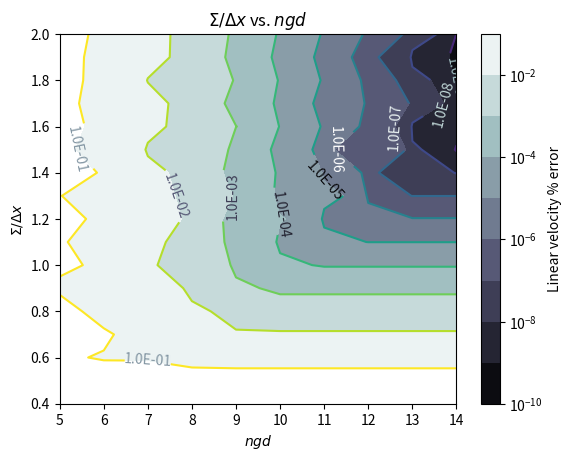

Reproduce this figure in Python. (Note: this script raises an exception after producing the figure.)
import matplotlib.pyplot as plt
import matplotlib.cm as cm
import matplotlib as mpl
import numpy as np

boxsize=150
phi_array = np.array([0.0005*4**j for j in range(5)])
N_array = phi_array*(boxsize/0.5)**3/(4./3.*np.pi)
print(phi_array, N_array)

alpha_array = np.array(
[[0.4, 0.4, 0.4, 0.4, 0.4, 0.4, 0.4, 0.4, 0.4, 0.4],
 [0.5, 0.5, 0.5, 0.5, 0.5, 0.5, 0.5, 0.5, 0.5, 0.5],
 [0.6, 0.6, 0.6, 0.6, 0.6, 0.6, 0.6, 0.6, 0.6, 0.6],
 [0.7, 0.7, 0.7, 0.7, 0.7, 0.7, 0.7, 0.7, 0.7, 0.7],
 [0.8, 0.8, 0.8, 0.8, 0.8, 0.8, 0.8, 0.8, 0.8, 0.8],
 [0.9, 0.9, 0.9, 0.9, 0.9, 0.9, 0.9, 0.9, 0.9, 0.9],
 [1. , 1. , 1. , 1. , 1. , 1. , 1. , 1. , 1. , 1. ],
 [1.1, 1.1, 1.1, 1.1, 1.1, 1.1, 1.1, 1.1, 1.1, 1.1],
 [1.2, 1.2, 1.2, 1.2, 1.2, 1.2, 1.2, 1.2, 1.2, 1.2],
 [1.3, 1.3, 1.3, 1.3, 1.3, 1.3, 1.3, 1.3, 1.3, 1.3],
 [1.4, 1.4, 1.4, 1.4, 1.4, 1.4, 1.4, 1.4, 1.4, 1.4],
 [1.5, 1.5, 1.5, 1.5, 1.5, 1.5, 1.5, 1.5, 1.5, 1.5],
 [1.6, 1.6, 1.6, 1.6, 1.6, 1.6, 1.6, 1.6, 1.6, 1.6],
 [1.7, 1.7, 1.7, 1.7, 1.7, 1.7, 1.7, 1.7, 1.7, 1.7],
 [1.8, 1.8, 1.8, 1.8, 1.8, 1.8, 1.8, 1.8, 1.8, 1.8],
 [1.9, 1.9, 1.9, 1.9, 1.9, 1.9, 1.9, 1.9, 1.9, 1.9],
 [2. , 2. , 2. , 2. , 2. , 2. , 2. , 2. , 2. , 2. ]]
)

ngd_array = np.array(
[[ 5.,  6.,  7.,  8.,  9., 10., 11., 12., 13., 14.],
 [ 5.,  6.,  7.,  8.,  9., 10., 11., 12., 13., 14.],
 [ 5.,  6.,  7.,  8.,  9., 10., 11., 12., 13., 14.],
 [ 5.,  6.,  7.,  8.,  9., 10., 11., 12., 13., 14.],
 [ 5.,  6.,  7.,  8.,  9., 10., 11., 12., 13., 14.],
 [ 5.,  6.,  7.,  8.,  9., 10., 11., 12., 13., 14.],
 [ 5.,  6.,  7.,  8.,  9., 10., 11., 12., 13., 14.],
 [ 5.,  6.,  7.,  8.,  9., 10., 11., 12., 13., 14.],
 [ 5.,  6.,  7.,  8.,  9., 10., 11., 12., 13., 14.],
 [ 5.,  6.,  7.,  8.,  9., 10., 11., 12., 13., 14.],
 [ 5.,  6.,  7.,  8.,  9., 10., 11., 12., 13., 14.],
 [ 5.,  6.,  7.,  8.,  9., 10., 11., 12., 13., 14.],
 [ 5.,  6.,  7.,  8.,  9., 10., 11., 12., 13., 14.],
 [ 5.,  6.,  7.,  8.,  9., 10., 11., 12., 13., 14.],
 [ 5.,  6.,  7.,  8.,  9., 10., 11., 12., 13., 14.],
 [ 5.,  6.,  7.,  8.,  9., 10., 11., 12., 13., 14.],
 [ 5.,  6.,  7.,  8.,  9., 10., 11., 12., 13., 14.]]
)

error_array = np.array(
[[1.09280907e+00, 1.09280907e+00, 6.85298181e-01, 6.85298181e-01,
  6.85148188e-01, 6.85148188e-01, 6.85148188e-01, 6.84925961e-01,
  6.84925961e-01, 6.84925961e-01],
 [1.83741566e-01, 1.83741566e-01, 1.73347985e-01, 1.73347985e-01,
  1.63453704e-01, 1.63453704e-01, 1.63450685e-01, 1.63450685e-01,
  1.63448082e-01, 1.63448082e-01],
 [1.21076003e-01, 8.84685403e-02, 8.84685403e-02, 4.44195028e-02,
  4.44195028e-02, 4.43746728e-02, 4.43508651e-02, 4.43508651e-02,
  4.43508585e-02, 4.43508585e-02],
 [1.26223015e-01, 1.26223015e-01, 1.32517851e-02, 1.19591511e-02,
  1.19591511e-02, 1.12719605e-02, 1.12719826e-02, 1.12719826e-02,
  1.12722696e-02, 1.12722697e-02],
 [1.75034054e-01, 2.79560959e-02, 1.55721435e-02, 1.55721435e-02,
  2.52386140e-03, 2.49896216e-03, 2.48865117e-03, 2.48865318e-03,
  2.48865318e-03, 2.48865901e-03],
 [7.03085815e-02, 7.03085815e-02, 3.87546384e-02, 2.91206046e-03,
  1.62058904e-03, 4.66197450e-04, 4.65490416e-04, 4.65173375e-04,
  4.65173206e-04, 4.65173121e-04],
 [1.29333092e-01, 7.35763453e-02, 1.11409069e-02, 5.93363878e-03,
  2.95385226e-04, 1.71425990e-04, 7.29234019e-05, 7.28832533e-05,
  7.28621772e-05, 7.28621444e-05],
 [1.15887756e-01, 2.95017688e-02, 1.58339949e-02, 1.52916629e-03,
  8.11034771e-04, 3.31000282e-05, 1.97019992e-05, 9.51883797e-06,
  9.51468865e-06, 9.51234354e-06],
 [1.59687639e-01, 6.02461341e-02, 3.31248577e-02, 2.85044264e-03,
  2.15296932e-04, 1.14192881e-04, 4.22636937e-06, 2.45221608e-06,
  1.03232928e-06, 1.03193208e-06],
 [1.02251893e-01, 5.83998068e-02, 1.39822381e-02, 7.53523791e-03,
  5.00134396e-04, 3.32311861e-05, 1.76365913e-05, 3.49706144e-07,
  9.32017877e-08, 9.29986335e-08],
 [1.51245449e-01, 9.07516455e-02, 1.62295232e-02, 3.00140127e-03,
  1.72994669e-04, 9.16887308e-05, 5.76205013e-06, 1.12540511e-07,
  6.06071753e-08, 6.98043832e-09],
 [1.27931350e-01, 5.26403935e-02, 7.53049264e-03, 4.10608693e-03,
  3.45252913e-04, 3.41941659e-05, 1.12856587e-06, 5.99444831e-07,
  1.25369364e-08, 5.36560704e-10],
 [1.66758311e-01, 4.94296840e-02, 1.57879664e-02, 1.88057119e-03,
  1.01929699e-03, 7.75476063e-05, 3.92015676e-06, 2.49011008e-07,
  5.59645762e-09, 2.98911772e-09],
 [1.20252187e-01, 7.42583627e-02, 1.66003332e-02, 2.49518023e-03,
  4.77448519e-04, 3.47333795e-05, 1.75076053e-06, 9.30017118e-07,
  3.26770326e-08, 8.05297296e-10],
 [1.60446273e-01, 4.71924004e-02, 9.28999541e-03, 5.27306451e-03,
  7.05724772e-04, 6.80598755e-05, 4.75702551e-06, 2.41806710e-07,
  1.68478027e-08, 4.53595620e-10],
 [1.35990836e-01, 7.08516494e-02, 1.69766825e-02, 2.93379347e-03,
  3.72308579e-04, 3.50159469e-05, 2.45538181e-06, 1.28886694e-07,
  5.07784093e-09, 1.49930315e-10],
 [1.69536128e-01, 6.32920301e-02, 1.69380519e-02, 3.40487326e-03,
  5.21732772e-04, 6.13652828e-05, 5.56351406e-06, 3.89831455e-07,
  2.11453223e-08, 8.88374032e-10]]
)

fig = plt.figure()
ax = fig.add_subplot(1,1,1)
levels = np.logspace(-10, -1, 10)
print(levels)
cs = ax.contourf(ngd_array, alpha_array, error_array,
                levels, cmap=plt.cm.bone, norm=mpl.colors.LogNorm())
cs2 = ax.contour(cs,
                levels, norm=mpl.colors.LogNorm())        
ax.clabel(cs2, inline=True, fontsize=10, fmt='%2.1E', colors=[plt.cm.bone((30*i + 150)%290) for i in range(9)])
cbar = fig.colorbar(cs)
cbar.ax.set_ylabel('Linear velocity % error')
cbar.ax.set_yscale('log')
# cbar.add_lines(cs)
# adding title and labels
ax.set_xlabel(r"$ngd$")
ax.set_ylabel(r"$\Sigma/\Delta x$")
# ax.set_xlim((1.66, 15))
# ax.set_ylim((1, 10))
ax.set_title(r"$\Sigma/\Delta x$ vs. $ngd$")
plt.savefig('img/alpha_vs_ngd.eps', format='eps')
plt.show()

fig2 = plt.figure()
ax2 = fig2.add_subplot(1,1,1)
for i, ngd in enumerate(ngd_array[0]):
  ax2.plot(alpha_array[:, i], error_array[:, i], label=f'ngd={ngd}')
# adding title and labels
ax2.set_ylabel(r"$Error$")
ax2.set_xlabel(r"$\Sigma/\Delta x$")
ax2.set_yscale('log')
# ax.set_xlim((1.66, 12))
# ax.set_ylim((1, 10))
ax2.set_title(r"Linear velocity % error vs. $\Sigma/\Delta x$")
plt.legend()
plt.savefig('img/error_vs_alpha.eps', format='eps')
plt.show()